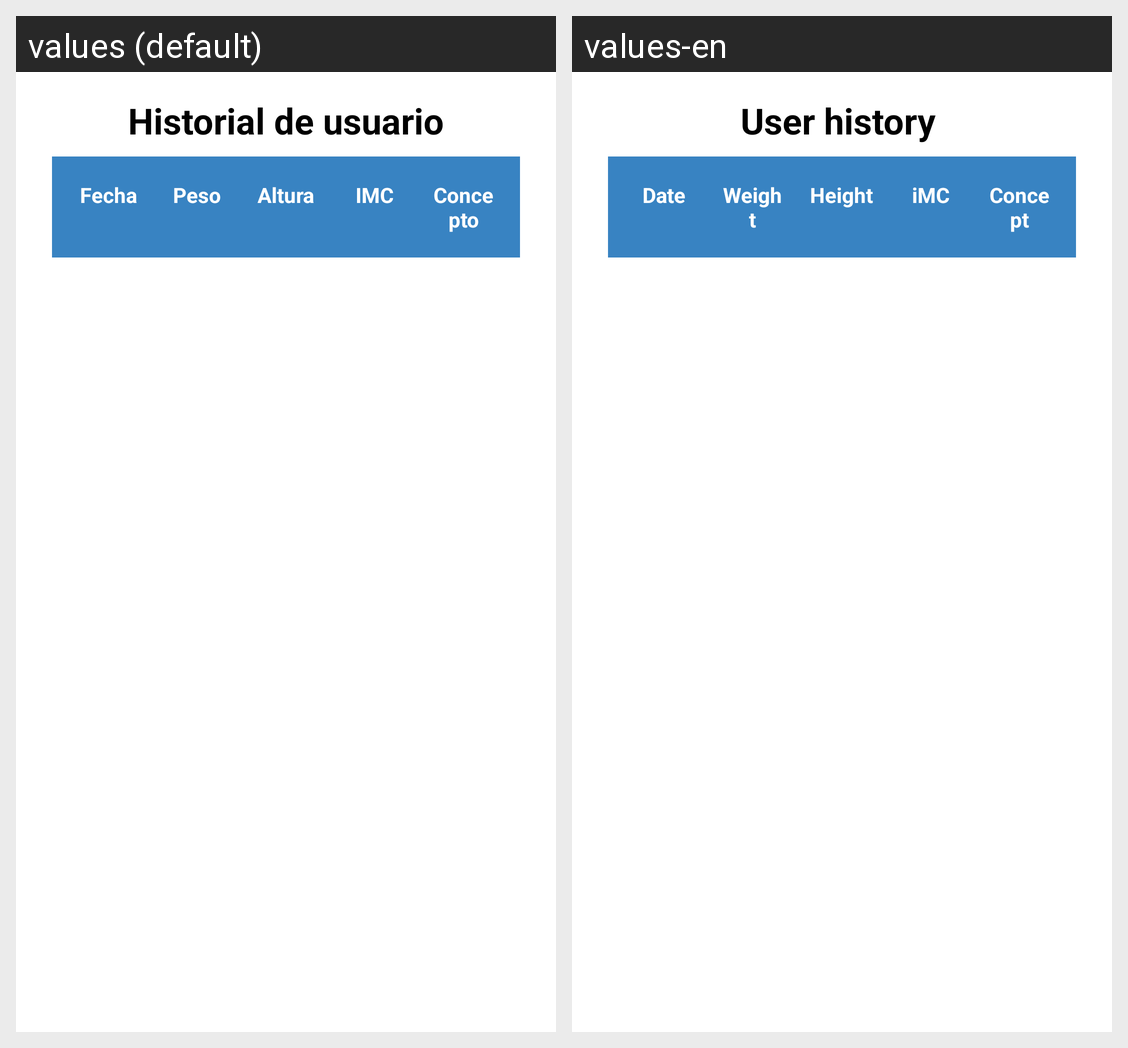

Translations of the strings shown on this Android screen, per locale in the grid:
Android screen res/layout/activity_historial.xml rendered under 2 locales, left to right: values (default), values-en. Device: Nexus 5 (rendered at 1080×1920; each locale shown at half size, 540×960, under a caption strip naming it); theme Theme.AppMasaCorporal.
Strings drawn on this screen, with the default value and each locale's value (text and hints the layout hard-codes, and strings that could not be matched under every locale, appear in the picture but are not listed):

historial_imc
  values: Historial de usuario
  values-en: User history 

fecha
  values: Fecha
  values-en: Date

peso
  values: Peso
  values-en: Weight

altura
  values: Altura
  values-en: Height

imc
  values: IMC
  values-en: iMC

concepto
  values: Concepto
  values-en: Concept
